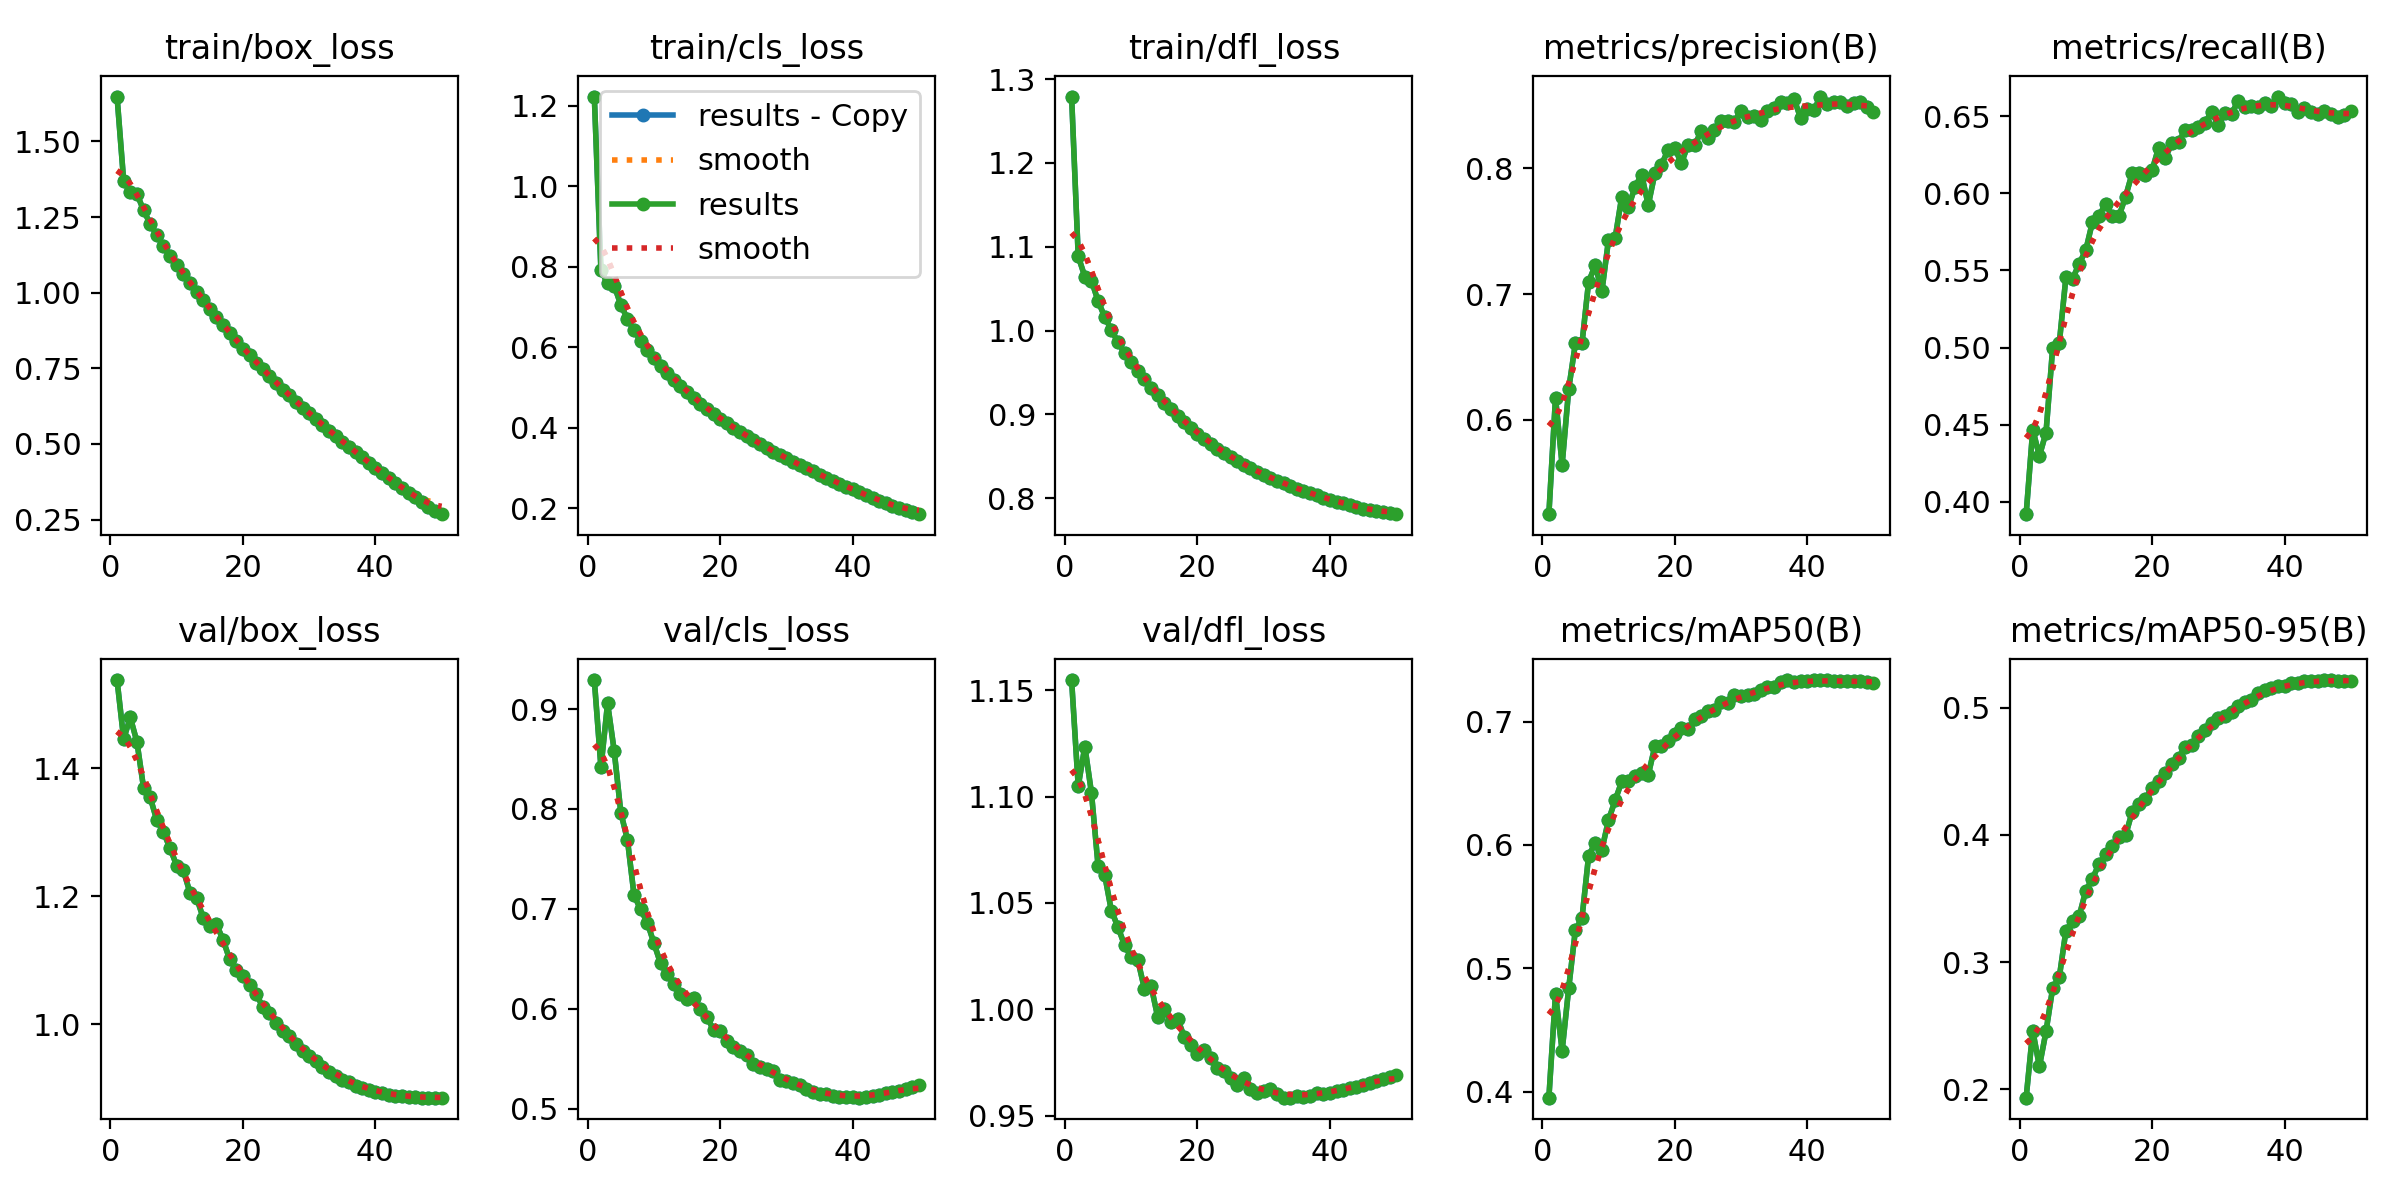

Values plotted in this chart, from the file beside it:
epoch, time, train/box_loss, train/cls_loss, train/dfl_loss, metrics/precision(B), metrics/recall(B), metrics/mAP50(B), metrics/mAP50-95(B), val/box_loss, val/cls_loss, val/dfl_loss, lr/pg0, lr/pg1, lr/pg2
1, 226.2, 1.649, 1.223, 1.279, 0.5249, 0.3919, 0.3952, 0.1934, 1.538, 0.9291, 1.155, 0.003327, 0.003327, 0.003327
2, 445.8, 1.369, 0.7905, 1.089, 0.6177, 0.4468, 0.4791, 0.2459, 1.446, 0.8417, 1.105, 0.006529, 0.006529, 0.006529
3, 651.6, 1.331, 0.7585, 1.064, 0.5642, 0.4296, 0.4332, 0.218, 1.479, 0.9057, 1.124, 0.009598, 0.009598, 0.009598
4, 1215, 1.327, 0.7525, 1.059, 0.6248, 0.4449, 0.4843, 0.2455, 1.441, 0.8582, 1.102, 0.009406, 0.009406, 0.009406
5, 1413, 1.273, 0.7052, 1.035, 0.6608, 0.4996, 0.5311, 0.2795, 1.37, 0.7964, 1.067, 0.009208, 0.009208, 0.009208
6, 1696, 1.228, 0.6697, 1.016, 0.6608, 0.5027, 0.5407, 0.2879, 1.355, 0.769, 1.063, 0.00901, 0.00901, 0.00901
7, 1913, 1.191, 0.6421, 1.001, 0.7099, 0.5455, 0.5914, 0.3246, 1.319, 0.7134, 1.046, 0.008812, 0.008812, 0.008812
8, 2121, 1.154, 0.6148, 0.9859, 0.723, 0.5445, 0.6016, 0.3326, 1.3, 0.6995, 1.039, 0.008614, 0.008614, 0.008614
9, 2324, 1.122, 0.5934, 0.9734, 0.7022, 0.5543, 0.5962, 0.336, 1.275, 0.6861, 1.03, 0.008416, 0.008416, 0.008416
10, 2529, 1.092, 0.5724, 0.9624, 0.7431, 0.5632, 0.6201, 0.3562, 1.248, 0.6656, 1.025, 0.008218, 0.008218, 0.008218
11, 2730, 1.061, 0.5537, 0.9514, 0.7445, 0.5813, 0.6361, 0.3654, 1.241, 0.6453, 1.023, 0.00802, 0.00802, 0.00802
12, 2936, 1.032, 0.5358, 0.9416, 0.7775, 0.5856, 0.6515, 0.3772, 1.206, 0.6348, 1.01, 0.007822, 0.007822, 0.007822
13, 3140, 1.002, 0.518, 0.9311, 0.7691, 0.5931, 0.652, 0.3852, 1.198, 0.6248, 1.011, 0.007624, 0.007624, 0.007624
14, 3340, 0.9744, 0.5023, 0.9225, 0.7853, 0.5855, 0.6561, 0.3913, 1.166, 0.6149, 0.9963, 0.007426, 0.007426, 0.007426
15, 3543, 0.947, 0.4875, 0.9139, 0.7952, 0.5851, 0.6582, 0.3985, 1.154, 0.6102, 1, 0.007228, 0.007228, 0.007228
16, 3751, 0.9211, 0.4737, 0.906, 0.7709, 0.5978, 0.6568, 0.3996, 1.156, 0.6106, 0.9939, 0.00703, 0.00703, 0.00703
17, 3953, 0.893, 0.4589, 0.8974, 0.7961, 0.6131, 0.6799, 0.418, 1.132, 0.5993, 0.9956, 0.006832, 0.006832, 0.006832
18, 4156, 0.8659, 0.4452, 0.8907, 0.8031, 0.6131, 0.6802, 0.4242, 1.101, 0.592, 0.987, 0.006634, 0.006634, 0.006634
19, 4360, 0.8405, 0.433, 0.8832, 0.8147, 0.6118, 0.6842, 0.4282, 1.085, 0.5785, 0.9832, 0.006436, 0.006436, 0.006436
20, 4563, 0.8151, 0.4208, 0.8765, 0.8165, 0.6149, 0.6902, 0.437, 1.076, 0.5773, 0.9789, 0.006238, 0.006238, 0.006238
21, 5716, 0.7926, 0.4105, 0.8706, 0.804, 0.6297, 0.6946, 0.4426, 1.062, 0.568, 0.9807, 0.00604, 0.00604, 0.00604
22, 5916, 0.7671, 0.3983, 0.8644, 0.8189, 0.6232, 0.6941, 0.4484, 1.047, 0.5612, 0.9769, 0.005842, 0.005842, 0.005842
23, 6121, 0.7464, 0.389, 0.8592, 0.8186, 0.6326, 0.7024, 0.4557, 1.028, 0.5575, 0.9721, 0.005644, 0.005644, 0.005644
24, 6330, 0.7237, 0.3784, 0.8538, 0.8296, 0.6336, 0.7046, 0.4605, 1.017, 0.5539, 0.9707, 0.005446, 0.005446, 0.005446
25, 6550, 0.7012, 0.3689, 0.8489, 0.8241, 0.641, 0.7082, 0.4694, 1.002, 0.545, 0.9677, 0.005248, 0.005248, 0.005248
26, 6750, 0.6797, 0.3589, 0.8437, 0.8308, 0.6415, 0.7094, 0.4707, 0.9896, 0.5414, 0.9644, 0.00505, 0.00505, 0.00505
27, 6955, 0.6602, 0.3502, 0.8396, 0.8378, 0.643, 0.7156, 0.478, 0.9815, 0.5399, 0.9677, 0.004852, 0.004852, 0.004852
28, 7161, 0.6389, 0.3402, 0.8355, 0.8376, 0.6458, 0.7153, 0.4823, 0.9691, 0.5377, 0.9627, 0.004654, 0.004654, 0.004654
29, 7369, 0.6198, 0.3321, 0.8315, 0.8371, 0.653, 0.7214, 0.488, 0.9576, 0.5288, 0.9607, 0.004456, 0.004456, 0.004456
30, 7573, 0.6015, 0.3237, 0.8278, 0.846, 0.6442, 0.7205, 0.4917, 0.9505, 0.5276, 0.9617, 0.004258, 0.004258, 0.004258
31, 7783, 0.5816, 0.3147, 0.824, 0.8411, 0.652, 0.7218, 0.4936, 0.9427, 0.5258, 0.9623, 0.00406, 0.00406, 0.00406
32, 8003, 0.5631, 0.3068, 0.8206, 0.8416, 0.6515, 0.7225, 0.4965, 0.9339, 0.5239, 0.96, 0.003862, 0.003862, 0.003862
33, 8226, 0.5442, 0.2987, 0.8176, 0.8387, 0.6602, 0.726, 0.5011, 0.9249, 0.5194, 0.9584, 0.003664, 0.003664, 0.003664
34, 8445, 0.5257, 0.291, 0.8143, 0.8458, 0.6562, 0.7277, 0.5048, 0.9199, 0.517, 0.9585, 0.003466, 0.003466, 0.003466
35, 8648, 0.5076, 0.283, 0.8112, 0.8482, 0.6566, 0.7284, 0.5064, 0.9133, 0.5148, 0.9591, 0.003268, 0.003268, 0.003268
36, 8851, 0.4907, 0.2754, 0.8084, 0.8529, 0.6563, 0.7319, 0.5113, 0.9092, 0.5146, 0.9589, 0.00307, 0.00307, 0.00307
37, 9054, 0.4728, 0.268, 0.8057, 0.852, 0.6585, 0.7336, 0.5141, 0.9038, 0.5124, 0.9594, 0.002872, 0.002872, 0.002872
38, 9258, 0.456, 0.2606, 0.8033, 0.8554, 0.6567, 0.7324, 0.5153, 0.9006, 0.5117, 0.9604, 0.002674, 0.002674, 0.002674
39, 9461, 0.4385, 0.2533, 0.8006, 0.8403, 0.6628, 0.7328, 0.5168, 0.8976, 0.5118, 0.9602, 0.002476, 0.002476, 0.002476
40, 9664, 0.4219, 0.2462, 0.7982, 0.8474, 0.6589, 0.7326, 0.517, 0.8949, 0.5114, 0.9608, 0.002278, 0.002278, 0.002278
41, 9883, 0.4041, 0.2393, 0.7959, 0.8465, 0.6583, 0.7334, 0.5193, 0.8923, 0.5109, 0.9614, 0.00208, 0.00208, 0.00208
42, 10087, 0.3878, 0.2322, 0.7937, 0.8572, 0.6527, 0.7337, 0.5198, 0.8899, 0.5111, 0.9621, 0.001882, 0.001882, 0.001882
43, 10294, 0.3711, 0.2255, 0.7915, 0.8511, 0.6557, 0.7333, 0.5207, 0.8887, 0.5127, 0.963, 0.001684, 0.001684, 0.001684
44, 10499, 0.3543, 0.2184, 0.7896, 0.8531, 0.6528, 0.733, 0.5214, 0.8873, 0.5135, 0.9636, 0.001486, 0.001486, 0.001486
45, 10704, 0.3388, 0.212, 0.7876, 0.853, 0.6513, 0.7328, 0.5213, 0.8866, 0.5152, 0.9642, 0.001288, 0.001288, 0.001288
46, 10926, 0.3229, 0.2059, 0.786, 0.8501, 0.6534, 0.733, 0.5218, 0.8858, 0.5164, 0.9652, 0.00109, 0.00109, 0.00109
47, 11143, 0.3075, 0.1999, 0.7845, 0.8522, 0.6518, 0.7329, 0.5215, 0.8855, 0.5181, 0.9664, 0.000892, 0.000892, 0.000892
48, 11359, 0.2928, 0.1943, 0.7831, 0.8532, 0.6496, 0.7326, 0.5212, 0.8854, 0.52, 0.9674, 0.000694, 0.000694, 0.000694
49, 11583, 0.2798, 0.1892, 0.7818, 0.8489, 0.6511, 0.7319, 0.5213, 0.8855, 0.5219, 0.9683, 0.000496, 0.000496, 0.000496
50, 11792, 0.2677, 0.1847, 0.7809, 0.8449, 0.6532, 0.7316, 0.5212, 0.8856, 0.5239, 0.9692, 0.000298, 0.000298, 0.000298
